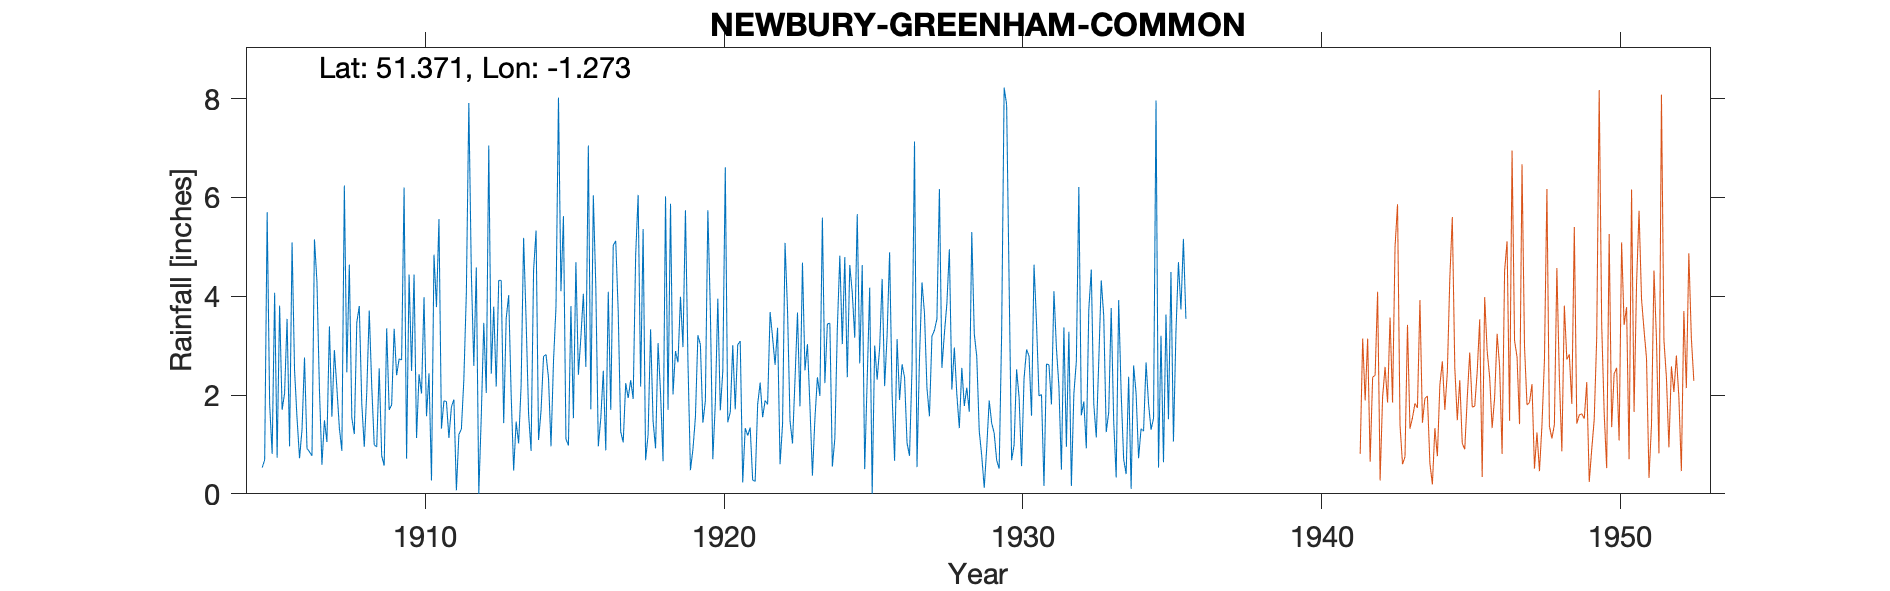

The file beside this chart, header and first rows:
NEWBURY-GREENHAM-COMMON-OBSERVER-BOWMAN, , , , , , , , , , , , , , , , , , , , , , , 
Grid ref, SU507638, Long, -1.273, Lat, 51.37, Elevation, 327, ft., , , , , , , , , , , , , , , 
Station no, 794, , , , , , , , , , , , , , , , , , , , , , 
, 1900, 1901, 1902, 1903, 1904, 1905, 1906, 1907, 1908, 1909, 1910, 1911, 1912, 1913, 1914, 1915, 1916, 1917, 1918, 1919, 1920, 1921, 1922
January, , , , , , 0.53, 5.09, 0.59, 1.54, 0.77, 2.49, 1.32, 4.48, 4.32, 0.87, 4.1, 1.71, 1.26, 3.33, 3.99, 3.71, 3.09, 3.68
February, , , , , , 0.69, 2.5, 1.49, 1.21, 0.57, 4.44, 1.88, 2.59, 1.43, 4.52, 5.62, 6.04, 1.04, 1.47, 2.97, 0.7, 0.23, 3.16
March, , , , , , 5.7, 1.53, 1.05, 3.47, 3.35, 1.13, 1.87, 4.58, 3.55, 5.33, 1.11, 4.19, 2.24, 0.92, 5.74, 1.84, 1.33, 2.61
April, , , , , , 1.82, 0.72, 3.39, 3.8, 1.7, 2.42, 1.13, 0, 4.02, 1.09, 0.98, 0.96, 1.94, 3.05, 2.69, 3.95, 1.18, 3.36
May, , , , , , 0.81, 1.3, 1.56, 1.83, 1.8, 2.03, 1.76, 1.58, 2, 1.68, 3.8, 1.53, 2.3, 2.04, 0.48, 1.69, 1.34, 0.6
June, , , , , , 4.07, 2.76, 2.91, 0.95, 3.34, 3.98, 1.91, 3.46, 0.47, 2.78, 1.53, 2.49, 1.92, 0.66, 0.9, 2.48, 0.28, 1.41
July, , , , , , 0.73, 0.92, 2.14, 2.06, 2.4, 1.57, 0.07, 2.04, 1.46, 2.82, 4.69, 0.88, 4.83, 6.02, 1.55, 6.61, 0.25, 5.08
August, , , , , , 3.81, 0.85, 1.33, 3.71, 2.73, 2.44, 1.2, 7.05, 1.02, 2.34, 2.41, 4.09, 6.05, 1.7, 3.21, 1.45, 1.81, 3.72
September, , , , , , 1.7, 0.77, 0.87, 2.18, 2.71, 0.27, 1.31, 2.43, 2.2, 0.96, 3.17, 1.7, 2.17, 5.87, 3.02, 1.65, 2.25, 1.48
October, , , , , , 2.04, 5.15, 6.24, 0.99, 6.2, 4.84, 2.32, 3.79, 5.18, 2.68, 4.05, 5.03, 5.36, 2.01, 1.44, 3.01, 1.55, 1.02
November, , , , , , 3.54, 4.29, 2.46, 0.95, 0.71, 3.78, 4.07, 2.17, 3.52, 3.78, 2.57, 5.12, 0.68, 2.89, 1.88, 1.71, 1.89, 2.31
December, , , , , , 0.96, 2.1, 4.64, 2.54, 4.44, 5.56, 7.91, 4.32, 1.61, 8.02, 7.05, 3.68, 1.2, 2.66, 5.74, 3.02, 1.81, 3.67
Total, , , , , , 26.4, 27.98, 28.67, 25.23, 30.72, 34.95, 26.75, 38.49, 30.78, 36.87, 41.08, 37.42, 30.99, 32.62, 33.61, 31.82, 17.01, 32.1
NOTES, , , , , , , , , , , , , , , , , , , , , , , 
NGR is from Long/Lat on 1910s and 1920s …, , , , , , , , , , , , , , , , , , , , , , , 
